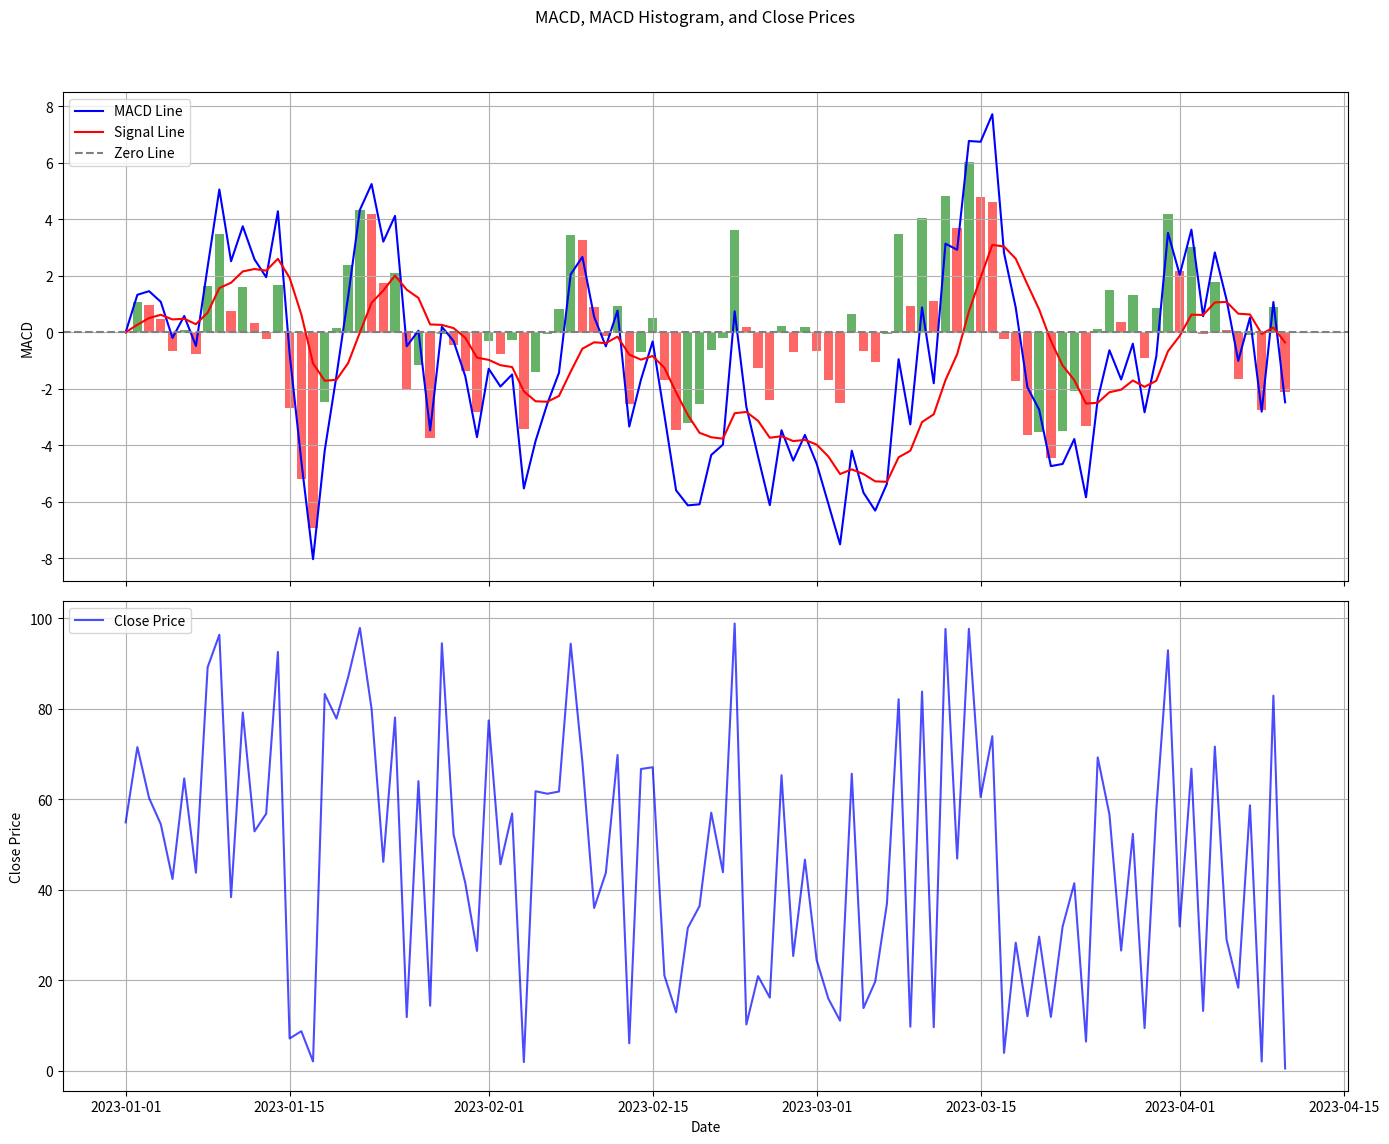

This chart was generated by the following Python code:
import pandas as pd
import numpy as np
import matplotlib.pyplot as plt

# Generate synthetic data with 'Close' prices
np.random.seed(0)
dates = pd.date_range(start='2023-01-01', periods=100)
close_prices = np.random.rand(len(dates)) * 100

# Create a DataFrame
data = pd.DataFrame({'Date': dates, 'Close': close_prices})
data.set_index('Date', inplace=True)

# Define the MACD function
def macd(data, short_ema=12, long_ema=26, signal_ema=9):
    """
    Calculate the MACD line, Signal line, and MACD Histogram.
    """
    # Calculate the short and long EMAs
    data['EMA_Short'] = data['Close'].ewm(span=short_ema, adjust=False).mean()
    data['EMA_Long'] = data['Close'].ewm(span=long_ema, adjust=False).mean()
    
    # Calculate the MACD Line
    data['MACD_Line'] = data['EMA_Short'] - data['EMA_Long']
    
    # Calculate the Signal Line
    data['Signal_Line'] = data['MACD_Line'].ewm(span=signal_ema, adjust=False).mean()
    
    # Calculate the MACD Histogram
    data['MACD_Histogram'] = data['MACD_Line'] - data['Signal_Line']
    
    return data

# Set parameters
short_ema = 12
long_ema = 26
signal_ema = 9

# Calculate the MACD
data = macd(data, short_ema=short_ema, long_ema=long_ema, signal_ema=signal_ema)

# Create subplots: one for MACD and Histogram, and one for Close Prices
fig, (ax1, ax2) = plt.subplots(nrows=2, ncols=1, figsize=(14, 12), sharex=True)

# Plot MACD Line, Signal Line, and MACD Histogram on the top subplot
ax1.plot(data.index, data['MACD_Line'], label='MACD Line', color='blue', linewidth=1.5)
ax1.plot(data.index, data['Signal_Line'], label='Signal Line', color='red', linewidth=1.5)
hist_colors = np.where(data['MACD_Histogram'] >= data['MACD_Histogram'].shift(1), 'green', 'red')
ax1.bar(data.index, data['MACD_Histogram'], color=hist_colors, alpha=0.6)
ax1.axhline(0, color='gray', linestyle='--', label='Zero Line')
ax1.set_ylabel('MACD')
ax1.legend(loc='upper left')
ax1.grid(True)

# Plot Close prices on the bottom subplot
ax2.plot(data.index, data['Close'], label='Close Price', color='blue', alpha=0.7)
ax2.set_xlabel('Date')
ax2.set_ylabel('Close Price')
ax2.legend(loc='upper left')
ax2.grid(True)

# Add a title and adjust layout
fig.suptitle('MACD, MACD Histogram, and Close Prices')
plt.tight_layout(rect=[0, 0.03, 1, 0.95])

plt.show()
